The GitHub repository Xx-817/Deepinglearning-resnet50 contains a labelled image folder "data" with 40 categories: hazardous waste dry battery, hazardous waste expired drugs, hazardous waste ointment, kitchen waste bone, kitchen waste eggshell, kitchen waste fish bone, kitchen waste fruit peel, kitchen waste meal, kitchen waste pulp, kitchen waste tea, kitchen waste vegetable, other garbage bamboo chopsticks, other garbage cigarette, other garbage fast food box, other garbage flowerpot, other garbage soiled plastic, other garbage toothpick, recyclables anvil, recyclables bag, recyclables bottle, recyclables can, recyclables cardboard, recyclables cosmetic bottles, recyclables drink bottle, recyclables edible oil barrel, recyclables glass cup, recyclables metal food cans, recyclables old clothes, recyclables paper bags, recyclables pillow, recyclables plastic bowl, recyclables plastic hanger, recyclables plug wire, recyclables plush toys, recyclables pot, recyclables power bank, recyclables seasoning bottle, recyclables shampoo bottle, recyclables shoes, recyclables toys. Examples follow, each with its label.

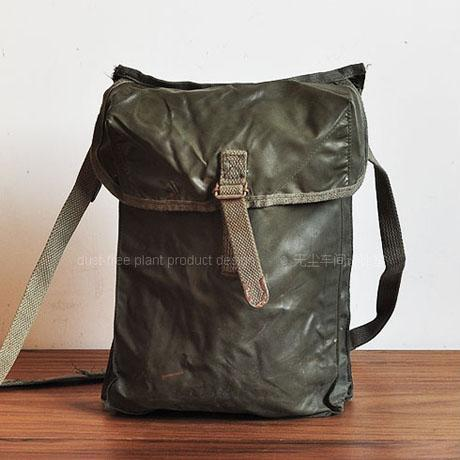
Label: recyclables bag

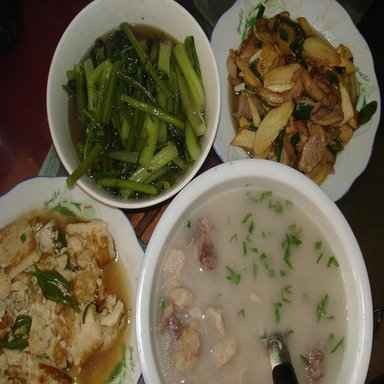
Label: kitchen waste meal

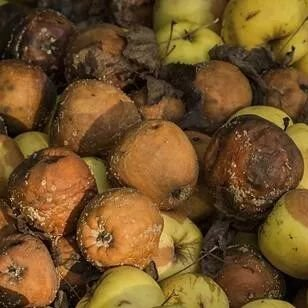
Label: kitchen waste pulp

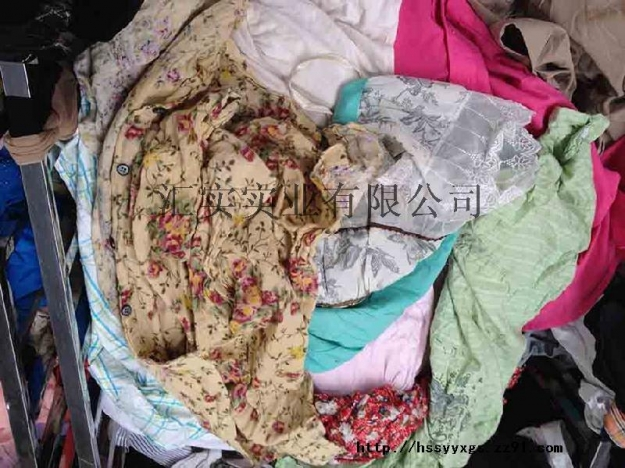
Label: recyclables old clothes

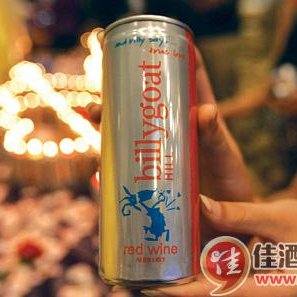
Label: recyclables can

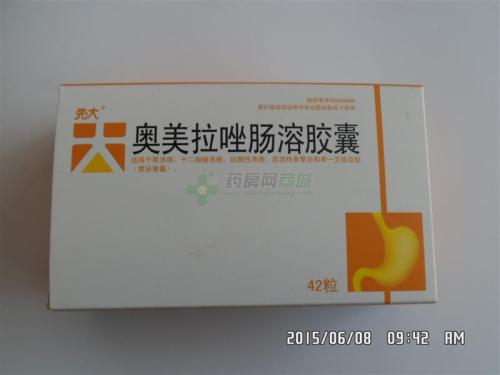
Label: hazardous waste expired drugs
